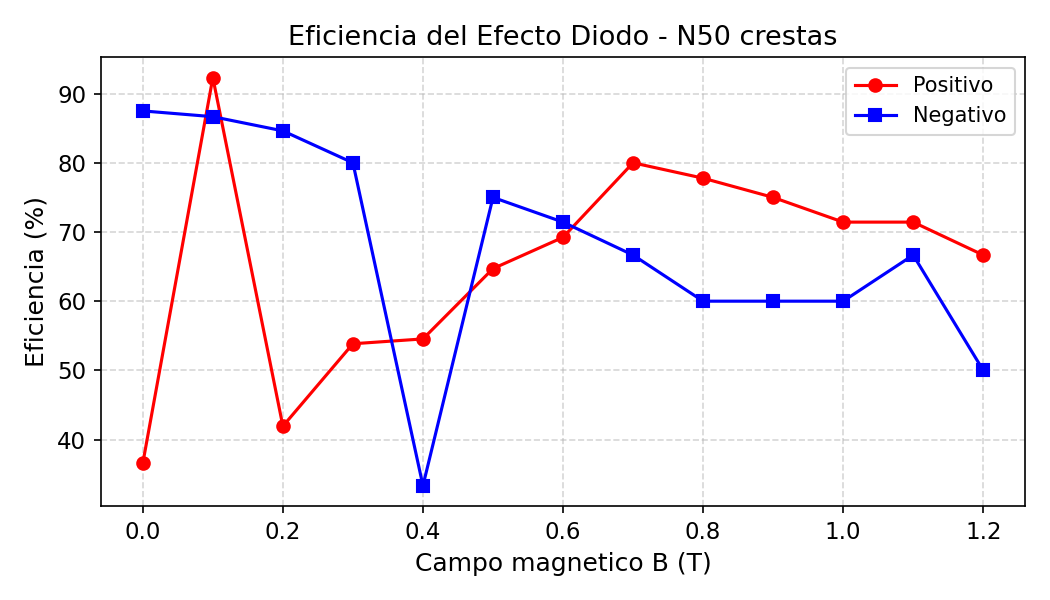

The file beside this chart, header and first rows:
B, eficiencia, tipo
0.0, 36.59, positivo
0.1, 92.31, positivo
0.2, 41.94, positivo
0.3, 53.85, positivo
0.4, 54.55, positivo
0.5, 64.71, positivo
0.6, 69.23, positivo
0.7, 80.0, positivo
0.8, 77.78, positivo
0.9, 75.0, positivo
1.0, 71.43, positivo
1.1, 71.43, positivo
1.2, 66.67, positivo
0.0, 87.5, negativo
0.1, 86.67, negativo
0.2, 84.62, negativo
0.3, 80.0, negativo
0.4, 33.33, negativo
0.5, 75.0, negativo
0.6, 71.43, negativo
0.7, 66.67, negativo
0.8, 60.0, negativo
0.9, 60.0, negativo
1.0, 60.0, negativo
1.1, 66.67, negativo
1.2, 50.0, negativo
